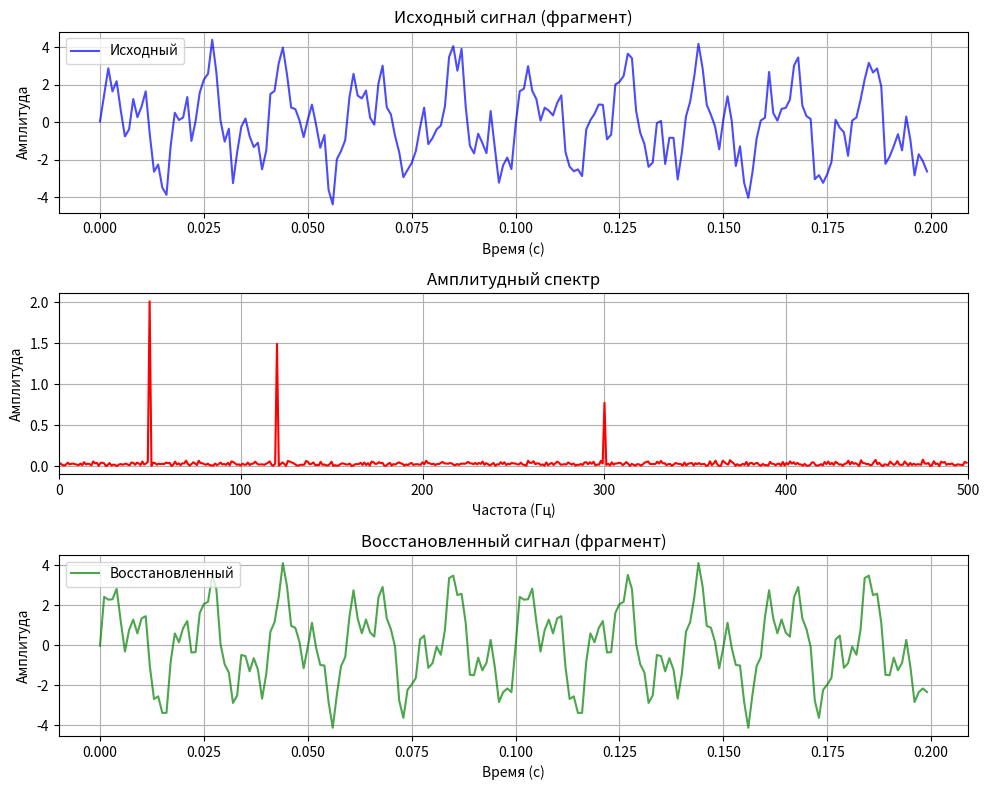

Recreate this plot in Python.
import numpy as np
import matplotlib.pyplot as plt

Fs = 1000  
t = np.linspace(0, 1, Fs, endpoint=False)  

f1, A1 = 50, 2.0    
f2, A2 = 120, 1.5   
f3, A3 = 300, 0.8   

signal = (A1 * np.sin(2 * np.pi * f1 * t) + 
          A2 * np.sin(2 * np.pi * f2 * t) + 
          A3 * np.sin(2 * np.pi * f3 * t) +
          0.5 * np.random.randn(len(t)))

n = len(signal)
fft_result = np.fft.fft(signal)
freqs = np.fft.fftfreq(n, 1/Fs)

magnitude = 2.0/n * np.abs(fft_result[:n//2])
freqs_one_sided = freqs[:n//2]

peaks = []
peak_threshold = 0.1
for i in range(1, len(magnitude)-1):
    if magnitude[i] > magnitude[i-1] and magnitude[i] > magnitude[i+1]:
        if magnitude[i] > peak_threshold:
            peaks.append(i)

print("Найденные частотные компоненты:")
for idx in peaks[:5]:  
    print(f"Частота: {freqs_one_sided[idx]:.1f} Гц, Амплитуда: {magnitude[idx]:.2f}")


filtered_fft = np.zeros_like(fft_result)
for idx in peaks:
    filtered_fft[idx] = fft_result[idx]
    filtered_fft[-idx] = fft_result[-idx]  

reconstructed = np.fft.ifft(filtered_fft).real

fig, axes = plt.subplots(3, 1, figsize=(10, 8))

axes[0].plot(t[:200], signal[:200], 'b', alpha=0.7, label='Исходный')
axes[0].set_title('Исходный сигнал (фрагмент)')
axes[0].set_xlabel('Время (с)')
axes[0].set_ylabel('Амплитуда')
axes[0].grid(True)
axes[0].legend()

axes[1].plot(freqs_one_sided, magnitude, 'r')
axes[1].set_title('Амплитудный спектр')
axes[1].set_xlabel('Частота (Гц)')
axes[1].set_ylabel('Амплитуда')
axes[1].set_xlim(0, Fs/2)
axes[1].grid(True)

axes[2].plot(t[:200], reconstructed[:200], 'g', alpha=0.7, label='Восстановленный')
axes[2].set_title('Восстановленный сигнал (фрагмент)')
axes[2].set_xlabel('Время (с)')
axes[2].set_ylabel('Амплитуда')
axes[2].grid(True)
axes[2].legend()

plt.tight_layout()
plt.show()

print("\n=== ОСНОВНЫЕ ПАРАМЕТРЫ ===")
print(f"Частота дискретизации: {Fs} Гц")
print(f"Длина сигнала: {n} отсчетов")
print(f"Длительность: {t[-1]:.3f} с")
print(f"Разрешение по частоте: {Fs/n:.2f} Гц")
print(f"Максимальная частота (Найквиста): {Fs/2} Гц")